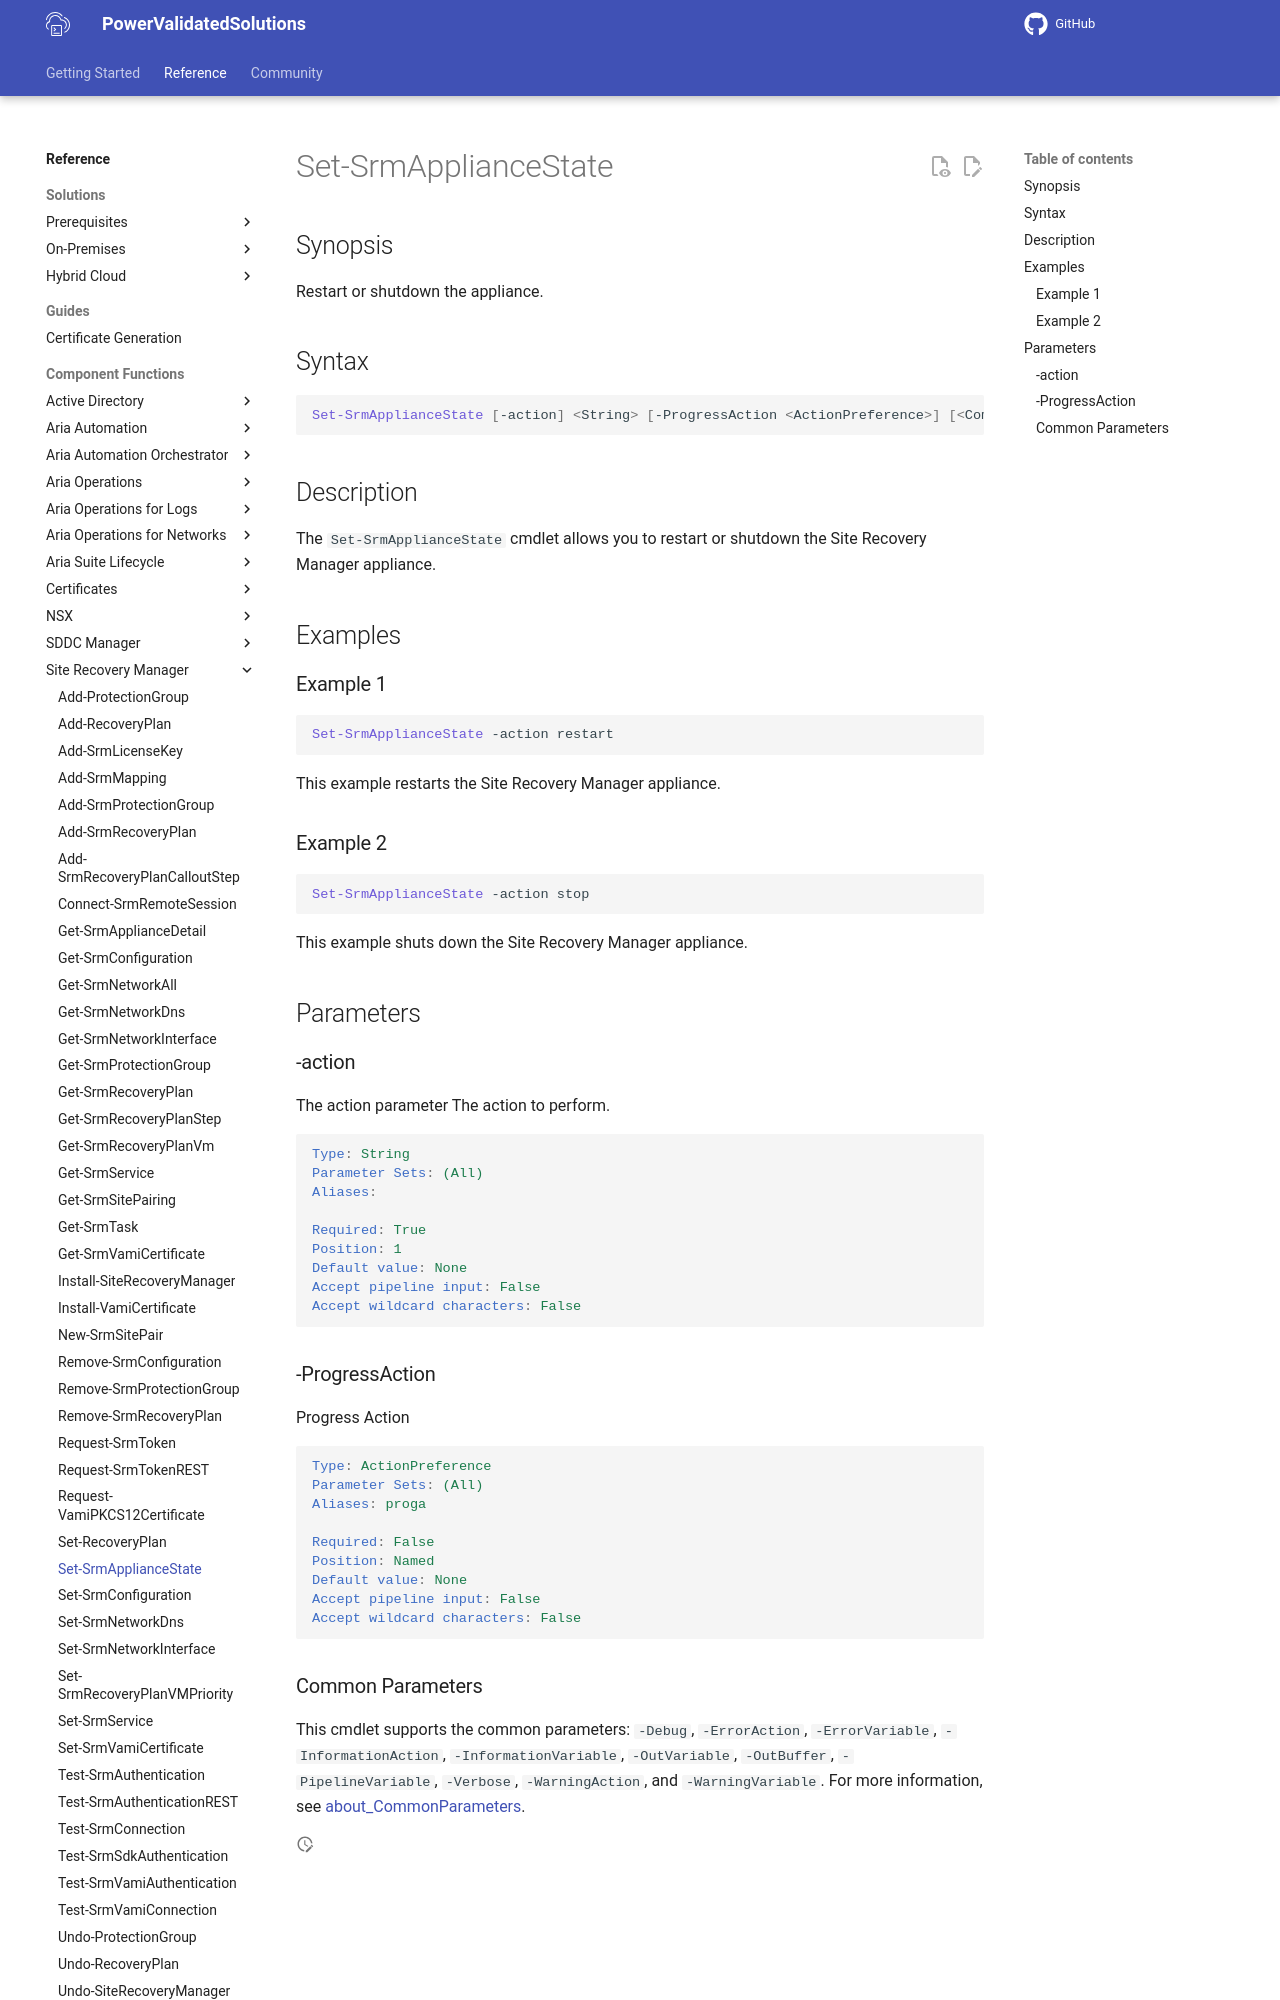

repository: vmware/power-validated-solutions-for-cloud-foundation · page: documentation/functions/site-recovery-manager/Set-SrmApplianceState/index.html · generator: mkdocs

# Set-SrmApplianceState

## Synopsis

Restart or shutdown the appliance.

## Syntax

```powershell
Set-SrmApplianceState [-action] <String> [-ProgressAction <ActionPreference>] [<CommonParameters>]
```

## Description

The `Set-SrmApplianceState` cmdlet allows you to restart or shutdown the Site Recovery Manager appliance.

## Examples

### Example 1

```powershell
Set-SrmApplianceState -action restart
```

This example restarts the Site Recovery Manager appliance.

### Example 2

```powershell
Set-SrmApplianceState -action stop
```

This example shuts down the Site Recovery Manager appliance.

## Parameters

### -action

The action parameter The action to perform.

```yaml
Type: String
Parameter Sets: (All)
Aliases:

Required: True
Position: 1
Default value: None
Accept pipeline input: False
Accept wildcard characters: False
```

### -ProgressAction

Progress Action

```yaml
Type: ActionPreference
Parameter Sets: (All)
Aliases: proga

Required: False
Position: Named
Default value: None
Accept pipeline input: False
Accept wildcard characters: False
```
